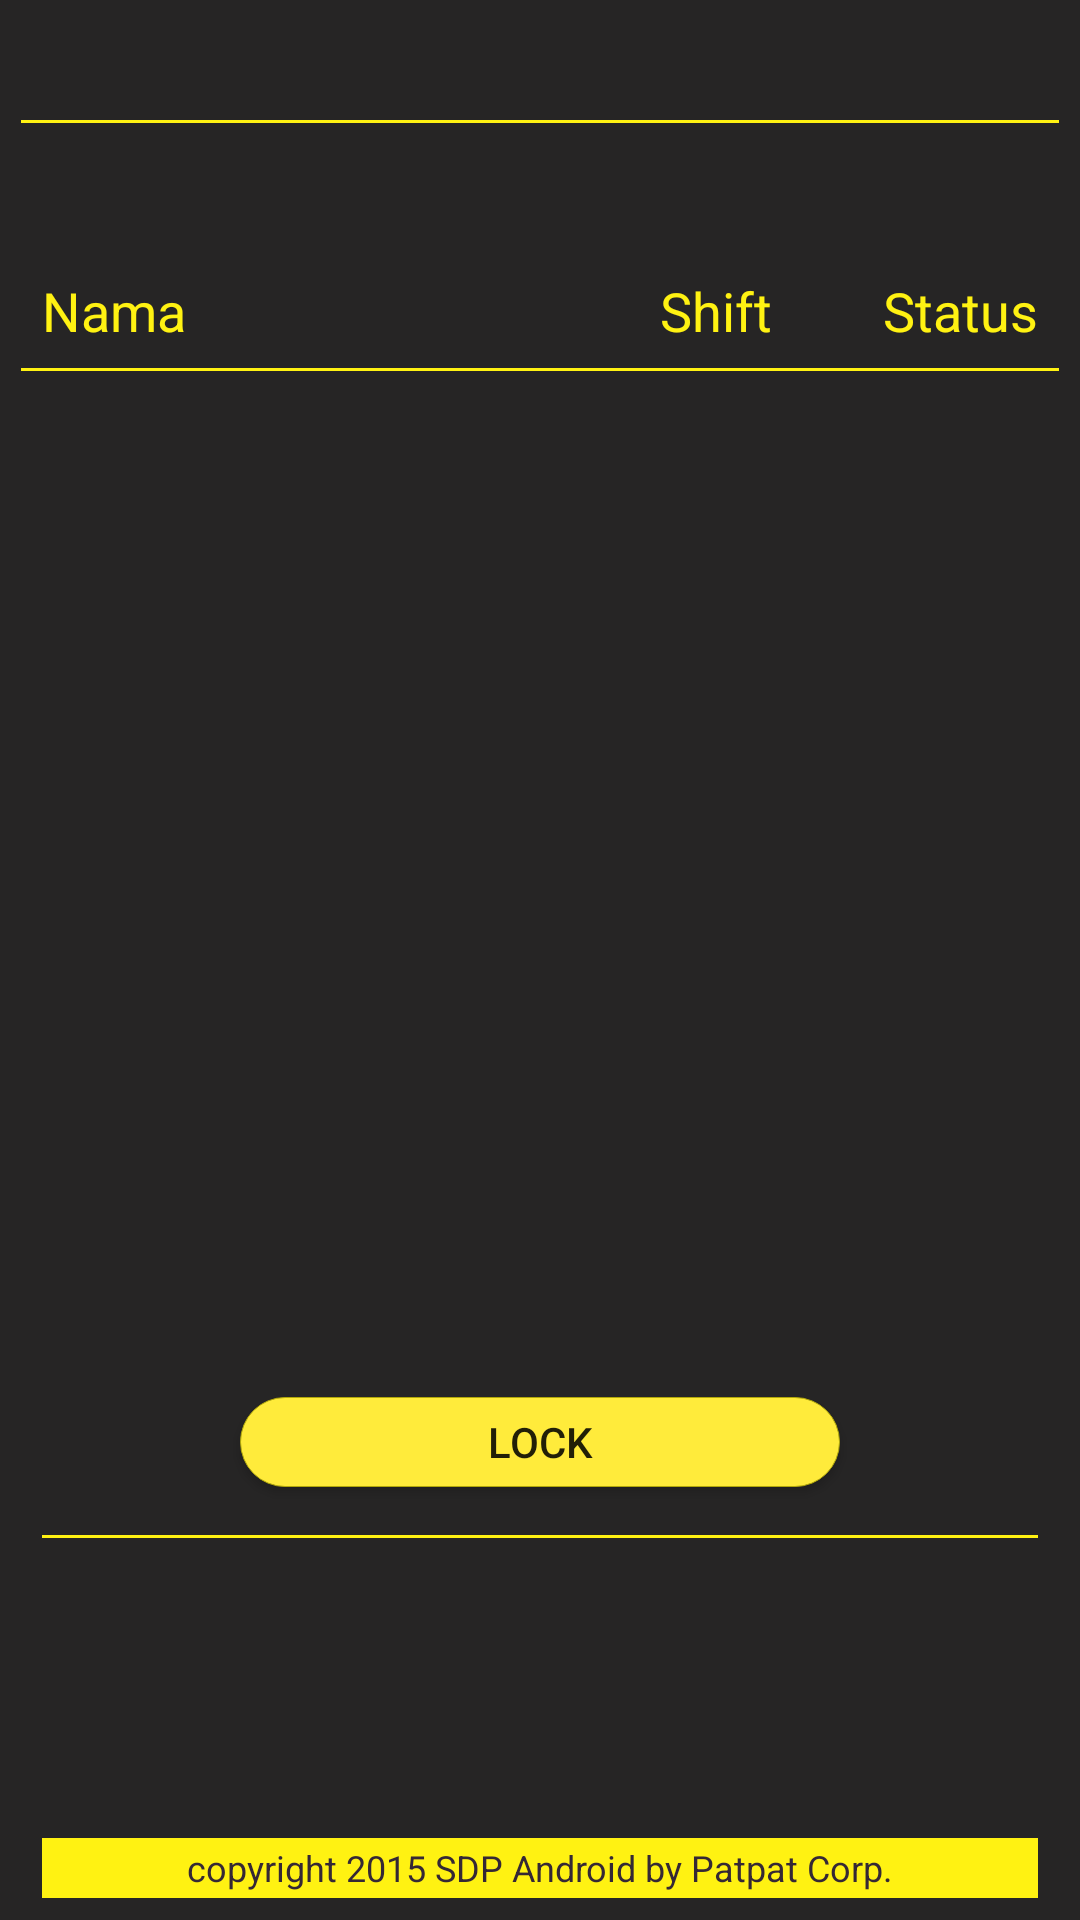

Android layout source for this screen:
<!-- AndroidManifest.xml: application theme AppTheme -->
<!-- res/layout/kepala_regu_absen_penjaga_view.xml -->
<?xml version="1.0" encoding="utf-8"?>
<ScrollView xmlns:android="http://schemas.android.com/apk/res/android"
    android:layout_width="match_parent"
    android:layout_height="match_parent"
    android:padding="@dimen/frame"
    android:fillViewport="true"
    android:background="@color/colorSplashBackground">


    <LinearLayout
        android:layout_height="wrap_content"
        android:layout_width="match_parent"
        android:background="@color/colorSplashBackground"
        android:orientation="vertical">
    

        
        <TextView
            android:layout_width="wrap_content"
            android:layout_height="wrap_content"
            android:layout_gravity="end"
            android:textColor="@color/colorYellow"
            android:id="@+id/tgl_kreguabs"
            android:paddingLeft="10dp"
            android:paddingRight="10dp"
            android:layout_marginBottom="@dimen/frame"
            android:layout_marginTop="@dimen/frame"
            android:textAppearance="?android:attr/textAppearanceSmall"/>
        <View
            android:layout_width="match_parent"
            android:layout_height="1dip"
            android:background="@color/colorYellow"/>

        <TextView
            android:layout_width="wrap_content"
            android:layout_height="wrap_content"
            android:textAppearance="?android:attr/textAppearanceLarge"
            android:padding="@dimen/frame"

            android:layout_gravity="center_horizontal"
            android:textStyle="bold"
            android:textColor="@color/colorYellow"
            android:id="@+id/regugugu" />

    <RelativeLayout
        android:orientation="horizontal"
        android:layout_width="match_parent"
        android:layout_height="wrap_content"
        android:padding="@dimen/frame">

        <TextView
            android:layout_width="wrap_content"
            android:layout_height="wrap_content"
            android:textAppearance="?android:attr/textAppearanceMedium"
            android:text="@string/nama"
            android:id="@+id/textView7"
            android:textColor="@color/colorYellow"
            android:layout_alignParentTop="true"
            android:layout_alignParentStart="true"
            android:layout_alignParentLeft="true"
            android:layout_toLeftOf="@+id/textView8"
            android:layout_toStartOf="@+id/textView8" />

        <TextView
            android:layout_width="wrap_content"
            android:layout_height="wrap_content"
            android:textAppearance="?android:attr/textAppearanceMedium"
            android:text="@string/shift"
            android:id="@+id/textView8"
            android:textColor="@color/colorYellow"
            android:layout_marginEnd="37dp"
            android:layout_marginRight="37dp"
            android:layout_alignParentTop="true"
            android:layout_toStartOf="@+id/textView2"
            android:layout_toLeftOf="@+id/textView2"/>

        <TextView
            android:layout_width="wrap_content"
            android:layout_height="wrap_content"
            android:textAppearance="?android:attr/textAppearanceMedium"
            android:text="@string/status"
            android:id="@+id/textView2"
            android:textColor="@color/colorYellow"
            android:layout_gravity="end"
            android:layout_alignParentTop="true"
            android:layout_alignParentEnd="true"
            android:layout_alignParentRight="true"/>

    </RelativeLayout>
    <View
        android:layout_width="match_parent"
        android:layout_height="1dip"
        android:background="@color/colorYellow"/>

    <ListView
        android:id="@+id/list_kepala"
        android:layout_width="fill_parent"
        android:layout_height="335dp"
        android:clickable="true"
        android:nestedScrollingEnabled="true" />

    <LinearLayout
        android:layout_width="match_parent"
        android:layout_height="wrap_content"
        android:orientation="vertical"
        android:padding="@dimen/frame"
        android:layout_gravity="center_horizontal">

        <Button
            android:layout_width="200sp"
            android:layout_height="30sp"
            android:text="@string/lock"
            android:id="@+id/lock_pjg"
            android:background="@drawable/rounded_button"
            android:layout_gravity="center"
            android:layout_marginBottom="@dimen/activity_vertical_margin"
            android:onClick="lockData_penjaga" />

        <View
            android:layout_width="match_parent"
            android:layout_height="1dip"
            android:background="@color/colorYellow"/>

        <RelativeLayout
            android:layout_width="match_parent"
            android:layout_height="86dp"
            android:orientation="horizontal"
            android:layout_gravity="center">
        <TextView
            android:layout_width="wrap_content"
            android:layout_height="wrap_content"
            android:textAppearance="?android:attr/textAppearanceLarge"
            android:id="@+id/ver_penjaga"
            android:layout_centerVertical="true"
            android:layout_centerHorizontal="true"
            android:textColor="@color/colorYellow"/>
        </RelativeLayout>

    </LinearLayout>

    <TextView
        android:layout_width="match_parent"
        android:layout_height="20dp"
        android:layout_gravity="center"
        android:text="@string/copyright"
        android:gravity="center"
        android:background="@color/colorYellow"
        android:textColor="@color/colorBackground"
        android:textSize="12sp"
        android:layout_margin="@dimen/frame"
        />

</LinearLayout>
</ScrollView>
<!-- resources referenced by this layout -->
<resources>
  <color name="colorBackground">#352835</color>
  <color name="colorSplashBackground">#262525</color>
  <color name="colorYellow">#fff212</color>
  <dimen name="activity_vertical_margin">16dp</dimen>
  <dimen name="frame">7dp</dimen>
  <!-- drawable rounded_button (drawable) -->
  <?xml version="1.0" encoding="utf-8"?>
  <selector
  xmlns:android="http://schemas.android.com/apk/res/android">
  
  <item android:state_pressed="true" >
      <shape android:shape="rectangle"
          xmlns:android="http://schemas.android.com/apk/res/android">
          <gradient
              android:startColor="@color/colorPrimaryDark"
              android:endColor="@color/colorPrimaryDark"
              android:angle="90">
          </gradient>
  
          <corners android:radius="20dip" />
  
          <stroke
              android:width="1px"
              android:color="@color/colorPrimaryDark" />
      </shape>
  </item>
  
  <item android:state_focused="true" >
      <shape android:shape="rectangle"
          xmlns:android="http://schemas.android.com/apk/res/android">
          <gradient
              android:startColor="@color/colorPrimary"
              android:endColor="#fff"
              android:angle="90">
          </gradient>
  
          <corners android:radius="20dip" />
  
          <stroke
              android:width="1px"
              android:color="@color/colorPrimaryDark" />
      </shape>
  </item>
  
  <item>
      <shape android:shape="rectangle"
          xmlns:android="http://schemas.android.com/apk/res/android">
          <gradient
              android:startColor="@color/colorPrimary"
              android:endColor="@color/colorPrimary"
              android:angle="90">
          </gradient>
  
          <corners android:radius="20dip" />
  
          <stroke
              android:width="1px"
              android:color="@color/colorPrimaryDark" />
      </shape>
  
  </item>
  </selector>
  <string name="copyright">copyright 2015 SDP Android by Patpat Corp.</string>
  <string name="lock">Lock</string>
  <string name="nama">Nama</string>
  <string name="shift">Shift</string>
  <string name="status">Status</string>
  <style name="AppTheme" parent="Theme.AppCompat.Light.DarkActionBar">
          
          <item name="colorPrimary">@color/colorPrimary</item>
          <item name="colorPrimaryDark">@color/colorPrimaryDark</item>
          <item name="colorAccent">@color/colorAccent</item>
          <item name="android:colorBackground">@color/colorBackground</item>
          <item name="android:editTextColor">@color/colorAccent</item>
          <item name="colorControlNormal">@color/colorYellow</item>
          <item name="colorControlActivated">@color/colorAccent</item>
          <item name="colorControlHighlight">@color/colorAccent</item>
      </style>
  <color name="colorPrimaryDark">#b1a70a</color>
  <color name="colorPrimary">#ffeb3b</color>
  <color name="colorAccent">#fff212</color>
</resources>
